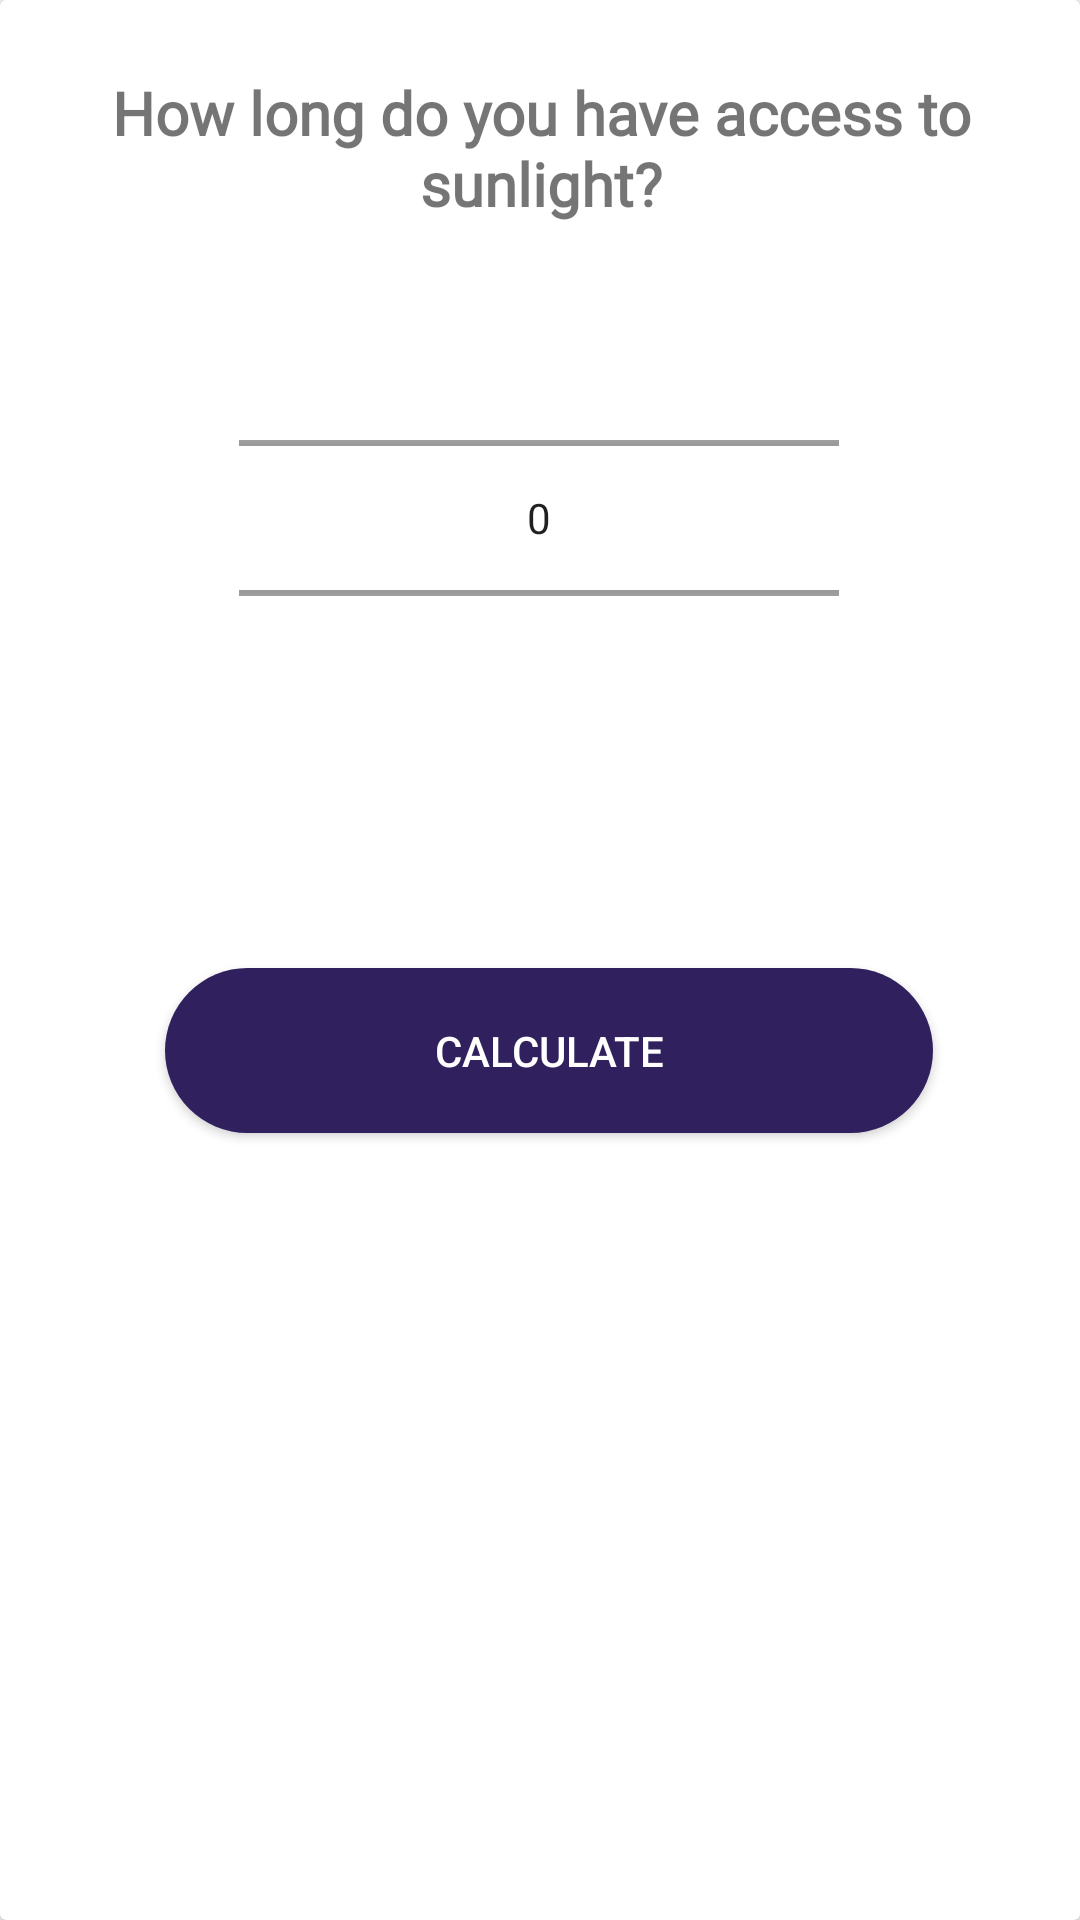

Layout XML and referenced resources for this Android screen:
<!-- AndroidManifest.xml: application theme AppTheme -->
<!-- res/layout/activity_calculate.xml -->
<?xml version="1.0" encoding="utf-8"?>
<androidx.cardview.widget.CardView xmlns:android="http://schemas.android.com/apk/res/android"
    xmlns:app="http://schemas.android.com/apk/res-auto"
    xmlns:tools="http://schemas.android.com/tools"
    android:padding="20dp"
    android:layout_width="wrap_content"
    android:layout_height="wrap_content"
    tools:context=".CalculateActivity">


    <androidx.constraintlayout.widget.ConstraintLayout
        android:layout_width="match_parent"
        android:layout_height="match_parent" >

        <TextView
            android:id="@+id/textView"
            android:layout_width="wrap_content"
            android:layout_height="wrap_content"
            android:layout_marginStart="8dp"
            android:layout_marginTop="24dp"
            android:layout_marginEnd="8dp"
            android:fontFamily="@font/oensansbold"
            android:text="@string/how_long_access"
            android:textAlignment="center"
            android:textSize="20sp"
            android:textStyle="bold"
            app:layout_constraintEnd_toEndOf="parent"
            app:layout_constraintHorizontal_bias="0.493"
            app:layout_constraintStart_toStartOf="parent"
            app:layout_constraintTop_toTopOf="parent" />

        <Button
            android:id="@+id/cal_btn"
            android:layout_width="256dp"
            android:layout_height="55dp"
            android:layout_marginTop="100dp"
            android:background="@drawable/button"
            android:elevation="2dp"
            android:text="Calculate"
            android:textColor="@color/white"
            app:layout_constraintEnd_toEndOf="@+id/num_picker"
            app:layout_constraintHorizontal_bias="0.444"
            app:layout_constraintStart_toStartOf="@+id/num_picker"
            app:layout_constraintTop_toBottomOf="@+id/num_picker" />

        <NumberPicker
            android:id="@+id/num_picker"
            android:layout_width="200dp"
            android:layout_height="100dp"
            android:layout_marginStart="8dp"
            android:layout_marginTop="48dp"
            android:layout_marginEnd="8dp"
            app:layout_constraintEnd_toEndOf="parent"
            app:layout_constraintHorizontal_bias="0.498"
            app:layout_constraintStart_toStartOf="parent"
            app:layout_constraintTop_toBottomOf="@+id/textView">

        </NumberPicker>
    </androidx.constraintlayout.widget.ConstraintLayout>


</androidx.cardview.widget.CardView>
<!-- resources referenced by this layout -->
<resources>
  <color name="white">#FFFFFF</color>
  <!-- drawable button (drawable) -->
  <?xml version="1.0" encoding="utf-8"?>
  <selector xmlns:android="http://schemas.android.com/apk/res/android">
      <item android:state_pressed="true">
          <shape android:shape="rectangle">
              <solid android:color="@color/colorAccent"></solid>
              <corners android:radius="100dp" />
          </shape>
      </item>
      <item>
          <shape android:shape="rectangle">
              <solid android:color="@color/colorPrimary"  />
              <corners android:radius="100dp" />
              <size android:width="20dp"
                  android:height="8dp">
              </size>
          </shape>
      </item>
  </selector>
  <string name="how_long_access">How long do you have access to sunlight?</string>
  
  
      //BottomSheet Calcution layout strings
  <style name="AppTheme" parent="Theme.AppCompat.Light.NoActionBar">
          
          <item name="colorPrimary">@color/colorPrimary</item>
          <item name="colorPrimaryDark">@color/colorPrimaryDark</item>
          <item name="colorAccent">@color/colorAccent</item>
      </style>
  <color name="colorAccent">#FC9000</color>
  <color name="colorPrimary">#30205E</color>
  <color name="colorPrimaryDark">#2B1D55</color>
</resources>
